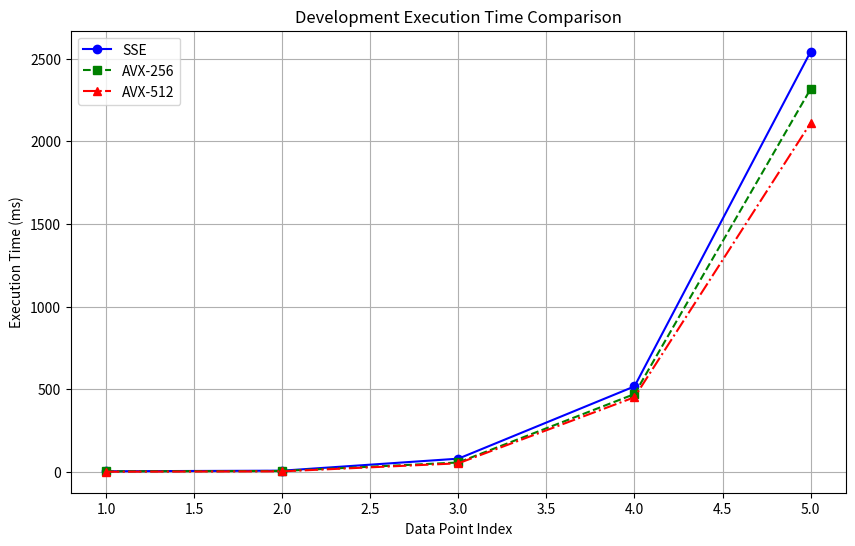

The matplotlib source for this figure:
import matplotlib.pyplot as plt
# Data for the new visualization request
data_points = [1, 2, 3, 4, 5]  # General data point markers as the actual values are not specified
sse_dev_times = [4.36, 7.912, 80.62, 517.78, 2542.37]
avx256_dev_times = [3.84, 6.14, 57.55, 471.40, 2317.17]
avx512_dev_times = [1.6, 3.87, 52.49, 452.24, 2111.37]

# Plotting the data
plt.figure(figsize=(10, 6))
plt.plot(data_points, sse_dev_times, marker='o', linestyle='-', color='blue', label='SSE')
plt.plot(data_points, avx256_dev_times, marker='s', linestyle='--', color='green', label='AVX-256')
plt.plot(data_points, avx512_dev_times, marker='^', linestyle='-.', color='red', label='AVX-512')

# Adding labels, title, and legend
plt.xlabel('Data Point Index')
plt.ylabel('Execution Time (ms)')
plt.title('Development Execution Time Comparison')
plt.legend()
plt.grid(True)

# Show plot
plt.show()
